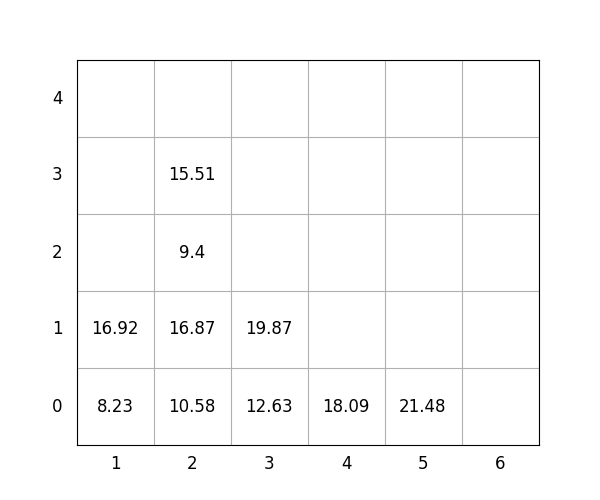

The file beside this chart, header and first rows:
idx, loc_x, loc_y, loc_z, weight, group, score, seq, reloc, size(ft)
1, 4, 0, 0, 18.09, 3, 318.1, 0, 1.0, 20
2, 5, 0, 0, 21.48, 3, 321.5, 0, 1.0, 20
3, 1, 0, 0, 8.23, 0, 8.23, 0, 0, 20
4, 3, 0, 0, 12.63, 3, 312.6, 0, 1.0, 20
5, 2, 0, 0, 10.58, 3, 310.6, 0, 1.0, 20
6, 2, 0, 1, 16.87, 3, 316.9, 1, 1.0, 20
7, 3, 0, 1, 19.87, 2, 219.9, 2, 1.0, 20
8, 1, 0, 1, 16.92, 2, 216.9, 3, 0, 20
9, 2, 0, 2, 9.4, 3, 309.4, 4, 1.0, 20
10, 2, 0, 3, 15.51, 3, 315.5, 5, 1.0, 20
